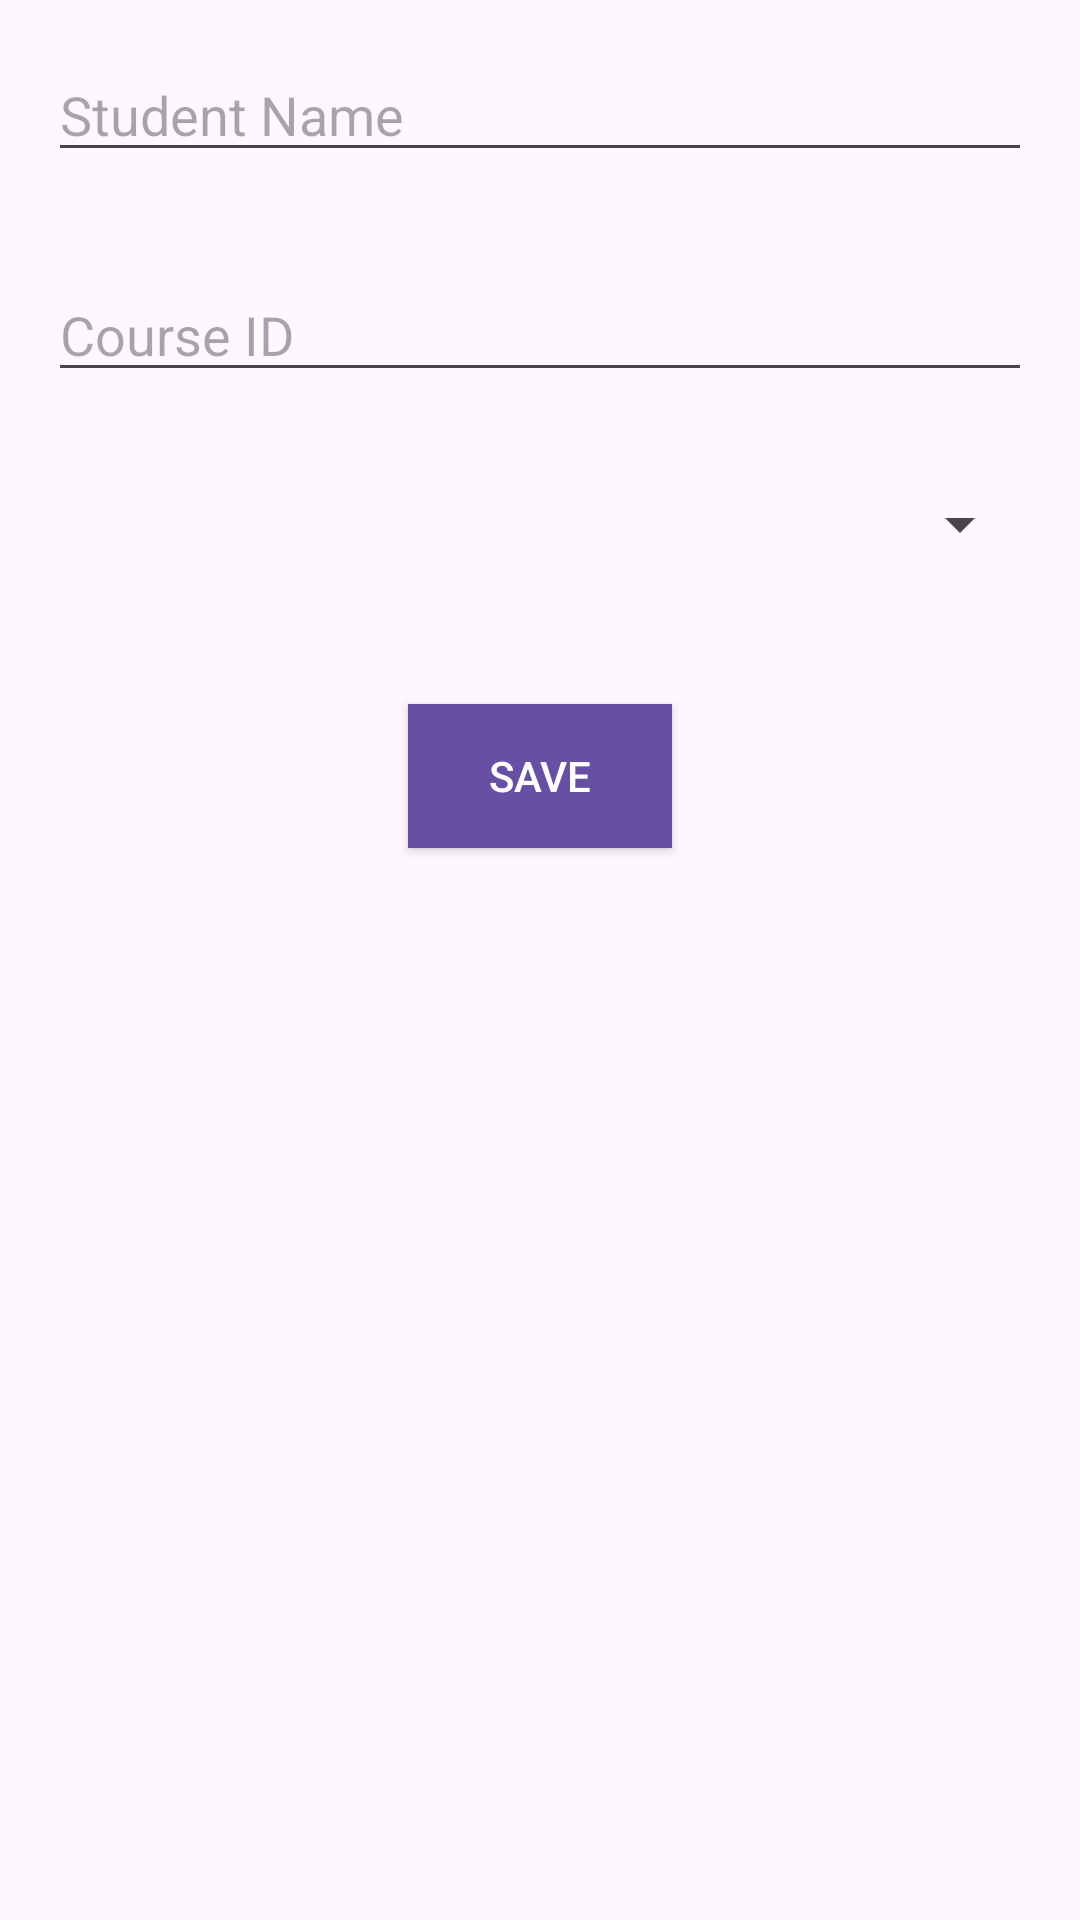

Here is an Android app screen rendered from its layout file. Give the layout XML and the strings, colors and styles it references.
<!-- AndroidManifest.xml: application theme Theme.RegistrationWaitlist -->
<!-- res/layout/activity_add_student.xml -->
<?xml version="1.0" encoding="utf-8"?>
<RelativeLayout xmlns:android="http://schemas.android.com/apk/res/android"
    android:layout_width="match_parent"
    android:layout_height="match_parent">

    <EditText
        android:id="@+id/editTextStudentName"
        android:layout_width="match_parent"
        android:layout_height="wrap_content"
        android:layout_margin="16dp"
        android:hint="Student Name" />

    <EditText
        android:id="@+id/editTextCourseId"
        android:layout_width="match_parent"
        android:layout_height="wrap_content"
        android:layout_below="@id/editTextStudentName"
        android:layout_margin="16dp"
        android:hint="Course ID" />

    <Spinner
        android:id="@+id/spinnerYearOfStudy"
        android:layout_width="match_parent"
        android:layout_height="wrap_content"
        android:layout_below="@id/editTextCourseId"
        android:layout_margin="16dp" />

    <Button
        android:id="@+id/buttonSaveStudent"
        android:layout_width="wrap_content"
        android:layout_height="wrap_content"
        android:layout_below="@id/spinnerYearOfStudy"
        android:layout_centerHorizontal="true"
        android:layout_marginTop="32dp"
        android:text="Save"
        android:textColor="@android:color/white"
        android:background="?attr/colorPrimary"
        android:elevation="4dp" />

</RelativeLayout>
<!-- resources referenced by this layout -->
<resources>
  <style name="Theme.RegistrationWaitlist" parent="Base.Theme.RegistrationWaitlist" />
  <style name="Base.Theme.RegistrationWaitlist" parent="Theme.Material3.DayNight.NoActionBar">
          
          
      </style>
</resources>
